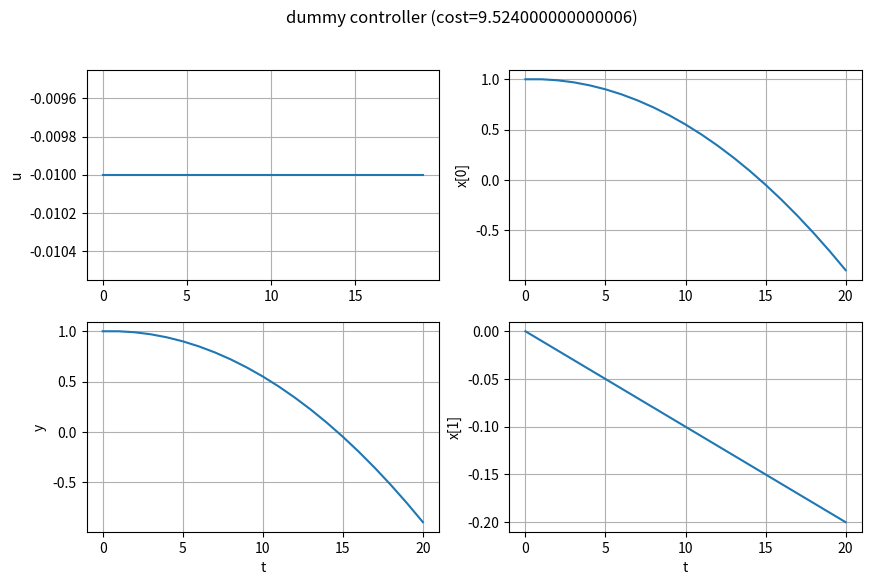
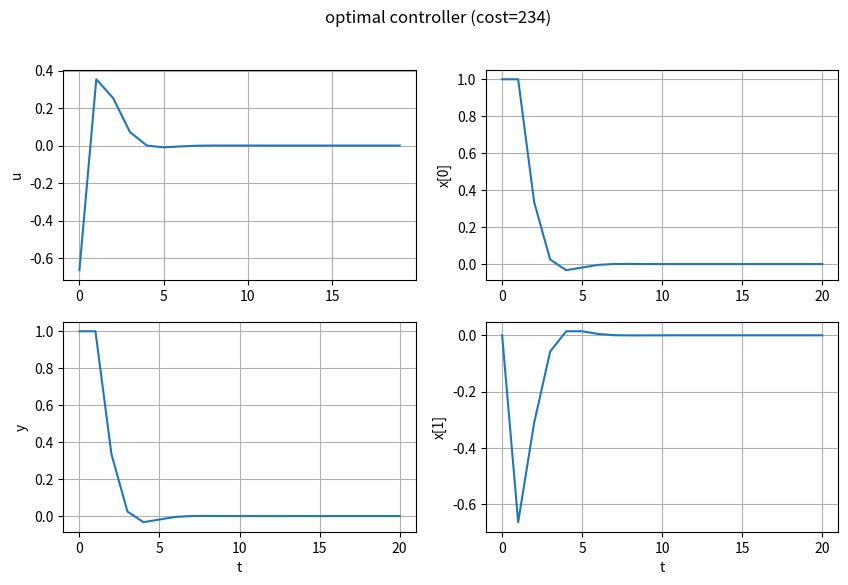
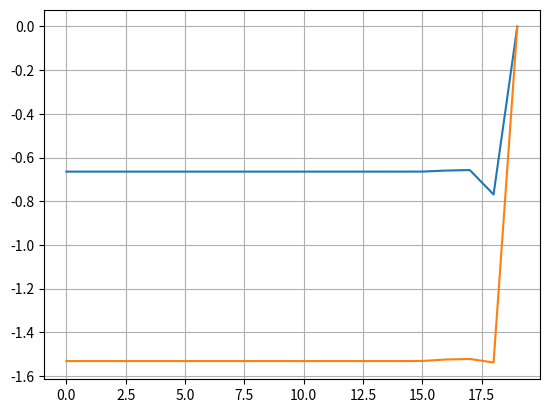

Source code (Python) for these figures, in order:
# Problem:
# min_U J(U) = x_N'Q_fx_N + \Sigma^{N-1}_{t=0} x_t'Qx_t + u_t'Ru_t
# s.t. x_t+1 = Ax_t + Bu_t
# where U := (u_0, ..., u_N-1)
#       N := 20
#       x_0 := [1, 0]
#       A := [[1, 1], [0, 1]]
#       B := [1, 0]'  # typo in problem: first dimension is xdot !
#       Q := Q_f := C'C
#       C := [1, 0]
#       R := rho*I, rho \in [0, \inf)
# also: y_t := Cx_t

import matplotlib.pyplot as plt
import numpy as np

### problem definition
x0 = np.array([[1, 0]]).T
A = np.array([[1, 1], [0, 1]])
B = np.array([[0, 1]]).T

C = np.array([[1, 0]])
rho = 0.3  # TUNE ME
# rho = 10  # TUNE ME

Q = C.T @ C
# Qf = Q
Qf = np.zeros(Q.shape)
# Qf = 1e3 * np.eye(2)
R = rho * np.eye(B.shape[1])

N = 20


def f(x, u):
    xdot = np.einsum("...x,x...n->...n", A, x)
    xdot += np.einsum("xu,u...n->x...n", B, u)
    return xdot


def g(x):
    return np.einsum("yx,x...n->y...n", C, x)  # y


def J(u):
    u = u.reshape((B.shape[1], x0.shape[1], N))

    acc_cost = 0
    x = np.empty([x0.shape[0], x0.shape[1], N + 1])
    x[:, :, 0] = x0
    for t in range(N):  # t = 0,...,N-1
        acc_cost += x[:, :, t].T @ Q @ x[:, :, t]
        acc_cost += u[:, :, t].T @ R @ u[:, :, t]
        x[:, :, t + 1] = f(x[:, :, t], u[:, :, t])
        # breakpoint()
    acc_cost += x[:, :, N].T @ Qf @ x[:, :, N]
    return acc_cost.item(), x


### DP solver
def dp_solve():
    P = np.empty((Q.shape[0], Q.shape[1], N + 1))
    P[:, :, N] = Qf
    for t in np.arange(N)[::-1] + 1:  # t = N,...,1
        P[:, :, t - 1] = (
            Q
            + A.T @ P[:, :, t] @ A
            - A.T
            @ P[:, :, t]
            @ B
            @ (R + B.T @ P[:, :, t] @ B) ** (-1)
            @ B.T
            @ P[:, :, t]
            @ A
        )
    K = np.empty((B.shape[1], x0.shape[0], N))
    u = np.empty((B.shape[1], x0.shape[1], N))
    x = np.empty((x0.shape[0], x0.shape[1], N + 1))
    x[:, :, 0] = x0
    for t in range(N):
        K[:, :, t] = -((R + B.T @ P[:, :, t] @ B) ** (-1)) @ B.T @ P[:, :, t] @ A
        u[:, :, t] = K[:, :, t] @ x[:, :, t]
        x[:, :, t + 1] = f(x[:, :, t], u[:, :, t])
    return P, K, x, u


def ss_solve():
    m = 1e3
    P = np.eye(2)
    P_last = np.zeros((2, 2))
    i = 0
    while not np.allclose(P, P_last):
        i += 1
        P_last = P
        P = Q + A.T @ P @ A - A.T @ P @ B @ (R + B.T @ P @ B) ** (-1) @ B.T @ P @ A
    K = -((R + B.T @ P @ B) ** (-1)) @ B.T @ P @ A
    # print(i)  # how many iterations to converge
    return P, K


### dummy controller
dummy_u = -0.01 * np.ones(N)
cost, x = J(dummy_u)
y = g(x).reshape(N + 1)
x_ = x.reshape(-1, N + 1)
u_ = dummy_u.reshape(N)

fig, axs = plt.subplots(2, 2, figsize=(10, 6))
axs[0, 0].plot(u_)
axs[0, 0].set_ylabel("u")
axs[1, 0].plot(y[:])
axs[1, 0].set_ylabel("y")
axs[1, 0].set_xlabel("t")
axs[0, 1].plot(x_[0, :])
axs[0, 1].set_ylabel("x[0]")
axs[1, 1].plot(x_[1, :])
axs[1, 1].set_ylabel("x[1]")
axs[1, 1].set_xlabel("t")
for ax in axs.flatten():
    ax.grid(True)
fig.suptitle(f"dummy controller (cost={cost})")


### optimal controller
P, K, x, u = dp_solve()
x_ = x.reshape(-1, N + 1)
u_ = u.reshape(N)
y = g(x_).reshape(N + 1)

# steady state of value matrix and gain
P_ss, K_ss = ss_solve()

fig, axs = plt.subplots(2, 2, figsize=(10, 6))
axs[0, 0].plot(u_)
axs[0, 0].set_ylabel("u")
axs[1, 0].plot(y[:])
axs[1, 0].set_ylabel("y")
axs[1, 0].set_xlabel("t")
axs[0, 1].plot(x_[0, :])
axs[0, 1].set_ylabel("x[0]")
axs[1, 1].plot(x_[1, :])
axs[1, 1].set_ylabel("x[1]")
axs[1, 1].set_xlabel("t")
for ax in axs.flatten():
    ax.grid(True)
fig.suptitle(f"optimal controller (cost={234})")

plt.figure()
plt.plot(K[0, 0, :])
plt.plot(K[0, 1, :])
plt.grid(True)
